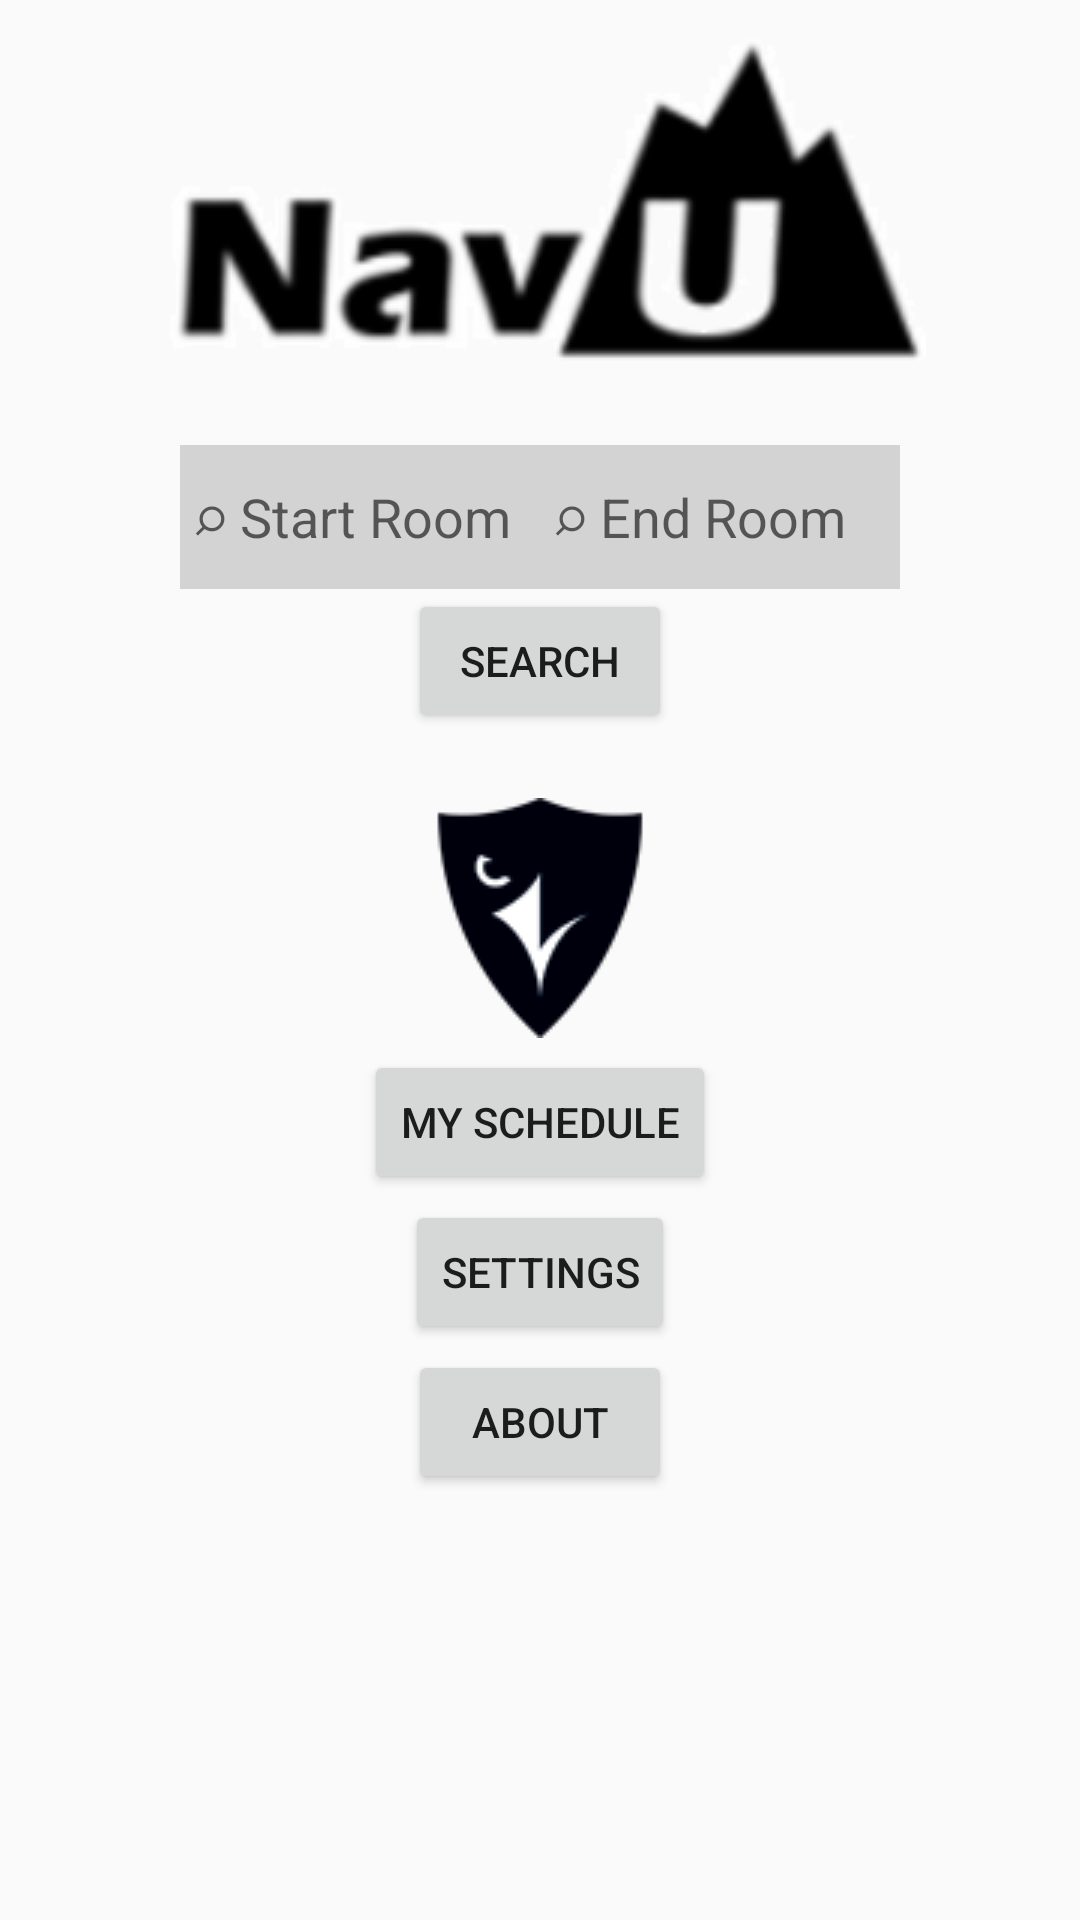

Layout XML and referenced resources for this Android screen:
<!-- AndroidManifest.xml: application theme AppTheme -->
<!-- res/layout/activity_main_menu.xml -->
<?xml version="1.0" encoding="utf-8"?>
<RelativeLayout xmlns:android="http://schemas.android.com/apk/res/android"
    xmlns:tools="http://schemas.android.com/tools"
    android:layout_width="match_parent"
    android:layout_height="match_parent"
    android:orientation="horizontal">

    <ImageView
        android:id="@+id/NavU"
        android:src="@drawable/navu"
        android:layout_marginLeft="-30dp"
        android:layout_marginTop="10dp"
        android:layout_width="match_parent"
        android:layout_height="wrap_content" />

    <Button
        android:id="@+id/button_schedule"
        android:layout_width="wrap_content"
        android:layout_height="wrap_content"
        android:text="@string/button_schedule"
        android:layout_marginTop="350dp"
        android:layout_centerHorizontal="true" />

    <Button
        android:id="@+id/button_settings"
        android:layout_width="wrap_content"
        android:layout_height="wrap_content"
        android:text="@string/button_settings"
        android:layout_marginTop="400dp"
        android:layout_centerHorizontal="true" />

    <Button
        android:id="@+id/button_about"
        android:layout_width="wrap_content"
        android:layout_height="wrap_content"
        android:text="@string/button_about"
        android:layout_marginTop="450dp"
        android:layout_centerHorizontal="true" />

    <EditText
        android:id="@+id/text_edit_start_room"
        android:hint=" ⌕ Start Room"
        android:background="@color/grey"
        android:textSize="18sp"
        android:elegantTextHeight="false"
        android:layout_height="48dp"
        android:layout_width="120dp"
        android:layout_marginLeft="60dp"
        android:layout_marginTop="-250dp"
        android:layout_below="@+id/image_raven" />

    <EditText
        android:id="@+id/text_edit_end_room"
        android:hint=" ⌕ End Room"
        android:background="@color/grey"
        android:textSize="18sp"
        android:elegantTextHeight="false"
        android:layout_height="48dp"
        android:layout_width="120dp"
        android:layout_alignParentRight="true"
        android:layout_marginRight="60dp"
        android:layout_marginTop="-250dp"
        android:layout_below="@+id/image_raven" />

    <ImageView
        android:id="@+id/image_raven"
        android:src="@drawable/raven"
        android:layout_width="wrap_content"
        android:layout_height="wrap_content"
        android:layout_alignBottom="@+id/button_schedule"
        android:layout_centerHorizontal="true"
        android:layout_marginBottom="52dp" />

    <Button
        android:id="@+id/button_search"
        android:text="@string/button_find"
        android:layout_width="wrap_content"
        android:layout_height="wrap_content"
        android:layout_below="@+id/text_edit_start_room"
        android:layout_alignLeft="@+id/button_about"
        android:layout_alignStart="@+id/button_about"
        android:layout_centerHorizontal="true" />


</RelativeLayout>
<!-- resources referenced by this layout -->
<resources>
  <color name="grey">#D3D3D3</color>
  <!-- drawable navu: png bitmap (drawable, 12261 bytes) -->
  <!-- drawable raven: png bitmap (drawable, 2818 bytes) -->
  <string name="button_about">About</string>
  <string name="button_find">Search</string>
  <string name="button_schedule">My Schedule</string>
  <string name="button_settings">Settings</string>
  <style name="AppTheme" parent="Theme.AppCompat.Light.DarkActionBar">
          
          <item name="colorPrimary">@color/colorPrimary</item>
          <item name="colorPrimaryDark">@color/colorPrimaryDark</item>
          <item name="colorAccent">@color/colorAccent</item>
      </style>
  <color name="colorPrimary">#000000</color>
  <color name="colorPrimaryDark">#000000</color>
  <color name="colorAccent">#FFFFFF</color>
</resources>
